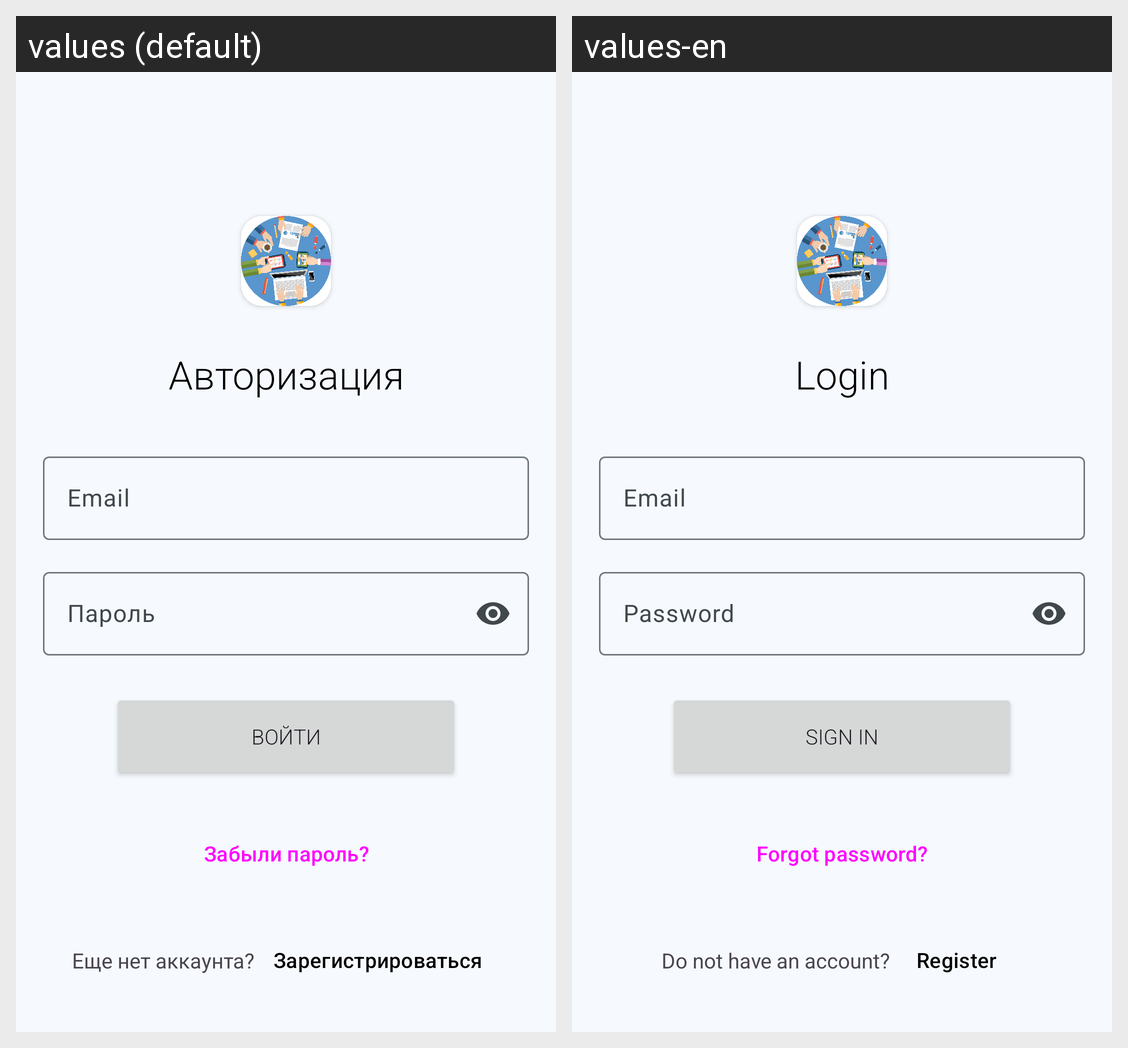

Locale-by-locale string values for the Android screen shown in this grid:
Android screen res/layout/activity_login.xml rendered under 2 locales, left to right: values (default), values-en. Device: Nexus 5 (rendered at 1080×1920; each locale shown at half size, 540×960, under a caption strip naming it); theme Theme.TeamDraft.NoActionBar.
Strings drawn on this screen, with the default value and each locale's value (text and hints the layout hard-codes, and strings that could not be matched under every locale, appear in the picture but are not listed):

login_title
  values: Авторизация
  values-en: Login

login_password
  values: Пароль
  values-en: Password

login_button
  values: Войти
  values-en: Sign in

login_forgot_password
  values: Забыли пароль?
  values-en: Forgot password?

login_text_bottom
  values: Еще нет аккаунта?
  values-en: Do not have an account?

login_register
  values: Зарегистрироваться
  values-en: Register
